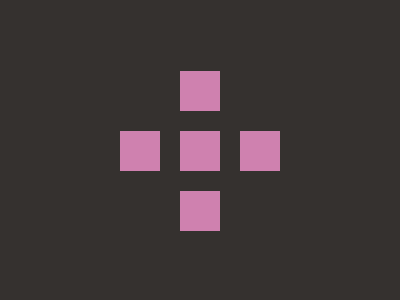

Reproduce this picture with HTML and CSS.

<!DOCTYPE html>
<html lang="en">
    <head>
        <meta charset="UTF-8" />
        <meta name="viewport" content="width=device-width, initial-scale=1.0" />
        <title>19-th December</title>
        <style>
            body {
                display: flex;
                align-items: center;
                justify-content: center;
                background: #35312f;
                height: 95vh;
            }
            div {
                margin: 130px 172px;
                width: 40px;
                height: 40px;
                background: #cf81af;
                box-shadow: 60px 0 0 #cf81af, -60px 0 0 #cf81af,
                    0 -60px 0 #cf81af, 0 60px 0 #cf81af;
            }
        </style>
    </head>
    <body>
        <div class="tetrisBtn"></div>
    </body>
</html>
